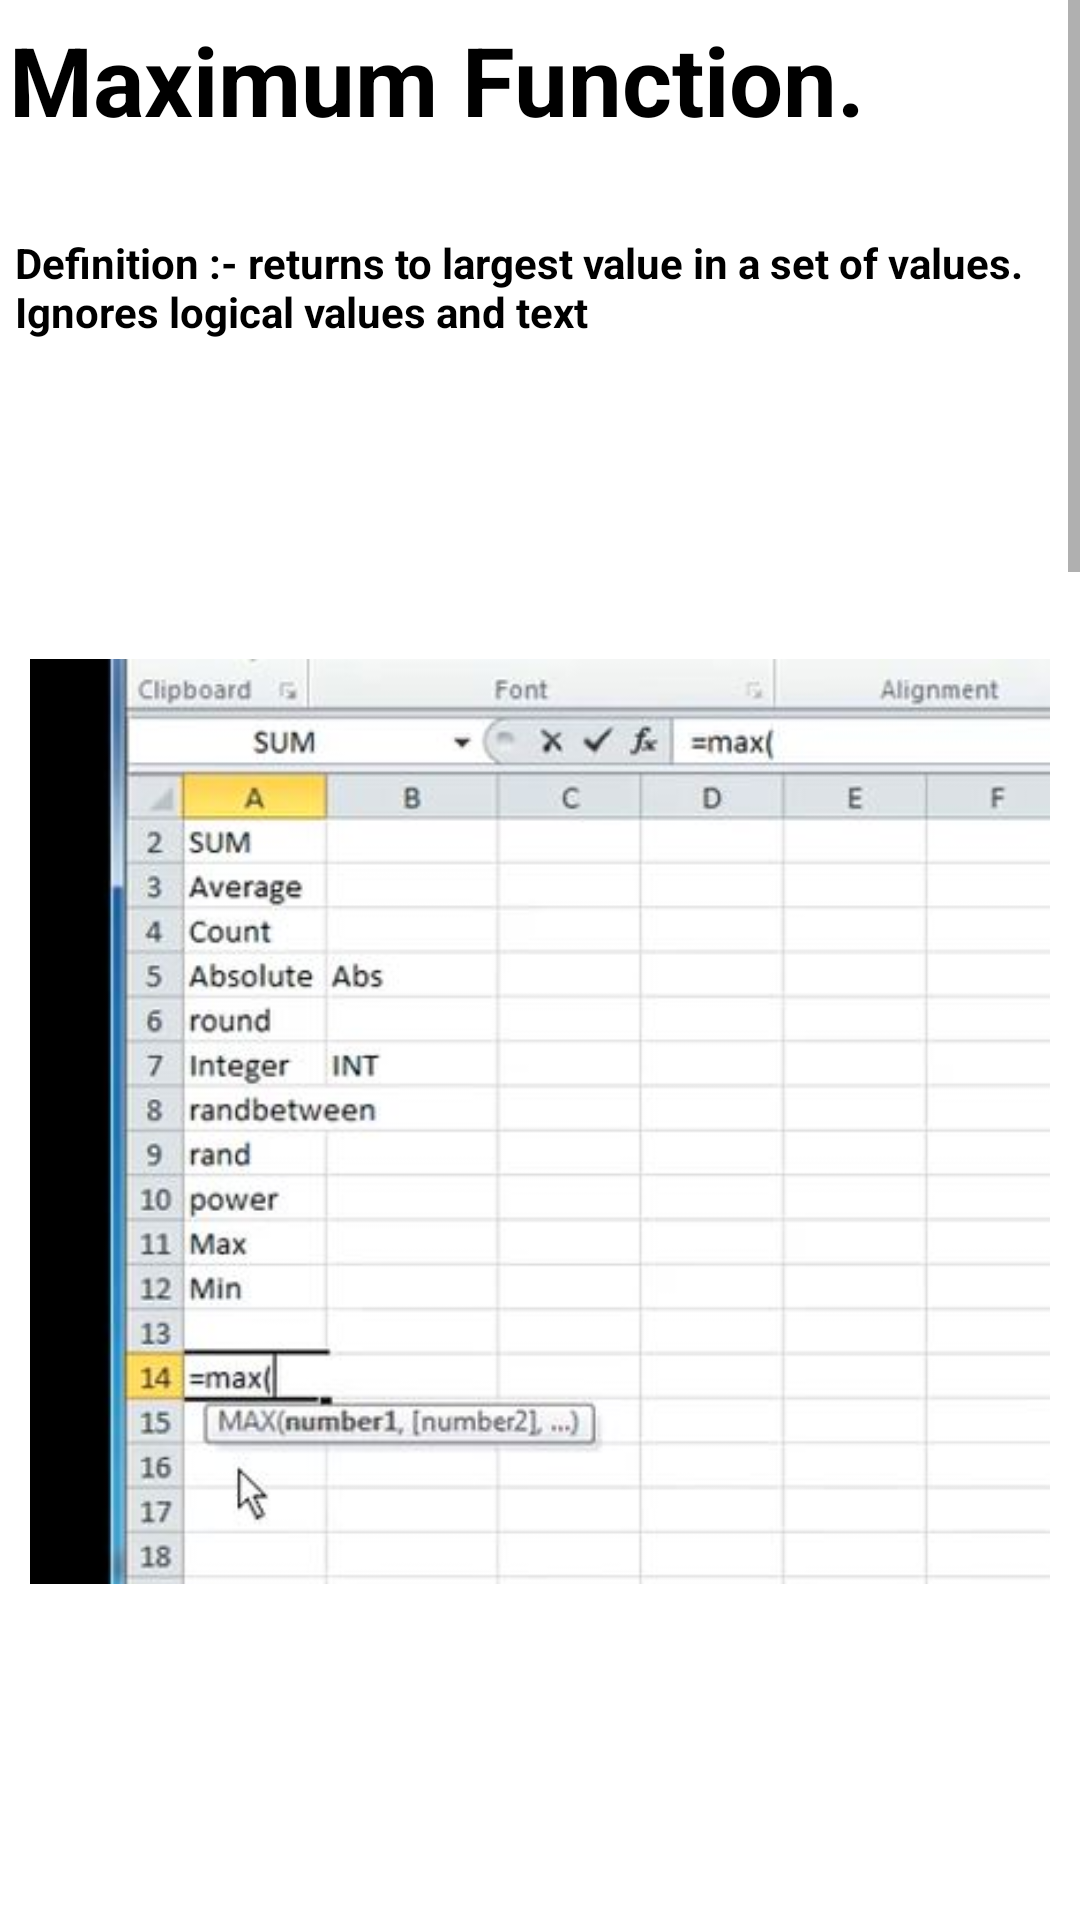

Here is an Android app screen rendered from its layout file. Give the layout XML and the strings, colors and styles it references.
<!-- AndroidManifest.xml: application theme Theme.ExcelGuide -->
<!-- res/layout/activity_main34.xml -->
<?xml version="1.0" encoding="utf-8"?>
<androidx.constraintlayout.widget.ConstraintLayout xmlns:android="http://schemas.android.com/apk/res/android"
    xmlns:app="http://schemas.android.com/apk/res-auto"
    xmlns:tools="http://schemas.android.com/tools"
    android:layout_width="match_parent"
    android:layout_height="match_parent"
    tools:context=".MainActivity34">
    <ScrollView
        android:layout_width="match_parent"
        android:layout_height="match_parent">
        <LinearLayout
            android:layout_width="match_parent"
            android:layout_height="match_parent"
            android:orientation="vertical">

            <TextView
                android:layout_width="match_parent"
                android:layout_height="wrap_content"
                android:text="Maximum Function."
                android:textSize="32sp"
                android:layout_marginStart="3dp"
                android:layout_marginTop="5dp"
                android:layout_marginBottom="10dp"
                android:textStyle="bold"
                android:textColor="@color/black"/>
            <TextView
                android:layout_width="match_parent"
                android:layout_height="wrap_content"
                android:text="Definition :- returns to largest value in a set of values. Ignores logical values and text"
                android:textSize="14sp"
                android:layout_marginStart="5dp"
                android:layout_marginTop="20dp"
                android:textStyle="bold"
                android:textColor="@color/black"/>

            <ImageView
                android:layout_width="match_parent"
                android:layout_height="wrap_content"
                android:src="@drawable/max1"
                android:padding="10dp"
                android:layout_marginTop="50dp" />
            <ImageView
                android:layout_width="match_parent"
                android:layout_height="wrap_content"
                android:src="@drawable/max2"
                android:padding="10dp"
                android:layout_marginTop="50dp" />
            <ImageView
                android:layout_width="match_parent"
                android:layout_height="wrap_content"
                android:src="@drawable/max3"
                android:padding="10dp"
                android:layout_marginTop="50dp" />


            <ImageView
                android:layout_width="match_parent"
                android:layout_height="wrap_content"
                android:src="@drawable/resultmax"
                android:layout_marginTop="50dp"
                android:padding="10dp"
                android:layout_marginStart="8dp"/>

            <TextView
                android:layout_width="match_parent"
                android:layout_height="wrap_content"
                android:text="Tip:-\n
1.Press “enter” to execute command. \n
2.Use “,” to give another value"
                android:textSize="14sp"
                android:layout_marginStart="10dp"
                android:layout_marginTop="20dp"
                android:textStyle="bold"
                android:textColor="@color/black"
                android:layout_marginBottom="10dp"/>


        </LinearLayout>
    </ScrollView>

</androidx.constraintlayout.widget.ConstraintLayout>
<!-- resources referenced by this layout -->
<resources>
  <color name="black">#FF000000</color>
  <!-- drawable max1: jpg bitmap (drawable, 33867 bytes) -->
  <!-- drawable max2: jpg bitmap (drawable, 37982 bytes) -->
  <!-- drawable max3: jpg bitmap (drawable, 33629 bytes) -->
  <!-- drawable resultmax: jpg bitmap (drawable, 33561 bytes) -->
  <style name="Theme.ExcelGuide" parent="Theme.MaterialComponents.DayNight.DarkActionBar">
          
          <item name="colorPrimary">@color/purple_500</item>
          <item name="colorPrimaryVariant">@color/purple_700</item>
          <item name="colorOnPrimary">@color/white</item>
          
          <item name="colorSecondary">@color/teal_200</item>
          <item name="colorSecondaryVariant">@color/teal_700</item>
          <item name="colorOnSecondary">@color/black</item>
          
          <item name="android:statusBarColor" tools:targetApi="l">?attr/colorPrimaryVariant</item>
          
          <item name="android:layout_width">match_parent</item>
          <item name="android:layout_height">match_parent</item>
  
  
      </style>
  <color name="purple_500">#2AAA8A</color>
  <color name="purple_700">#00A36C</color>
  <color name="white">#FFFFFFFF</color>
  <color name="teal_200">#FF03DAC5</color>
  <color name="teal_700">#FF018786</color>
</resources>
